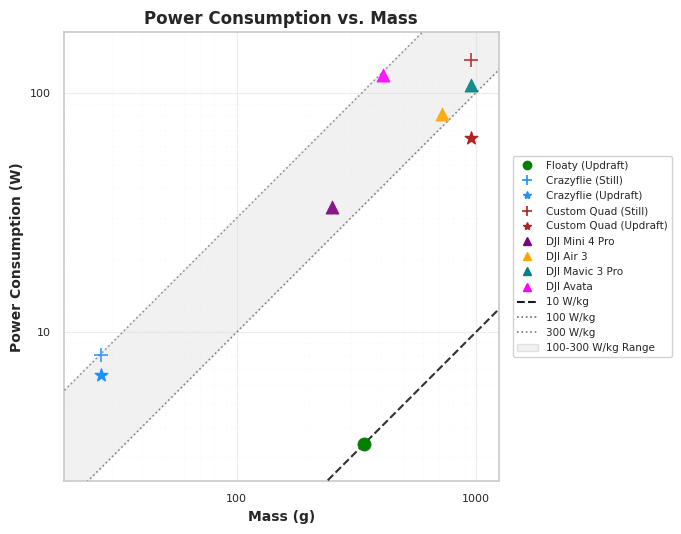

Write Python code to recreate this figure. (Note: this script raises an exception after producing the figure.)
# import matplotlib.pyplot as plt
# import numpy as np
# import seaborn as sns
# from matplotlib.ticker import LogLocator, FuncFormatter

# # --- Data for the plot (Mass in Grams) ---
# # Vehicle: [Mass (g), Power (W) in Still Air, Power (W) in Updraft (~10m/s)]
# data = {
#     'Floaty': {'mass_g': 340, 'power_still_W': None, 'power_updraft_W': 3.4, 'color': 'green', 'label_offset': (10, 0)},
#     'Crazyflie 2.1': {'mass_g': 27, 'power_still_W': 8.0, 'power_updraft_W': 6.6, 'color': 'dodgerblue', 'label_offset': (10, -5)}, # Using a specific blue
#     'Custom Quadcopter': {'mass_g': 950, 'power_still_W': 137.75, 'power_updraft_W': 64.6, 'color': 'firebrick', 'label_offset': (10, 0)}, # Using a specific red
# }

# # --- Plotting ---
# sns.set_theme(style="whitegrid", rc={"grid.linestyle": ":", "grid.alpha": 0.7})
# plt.figure(figsize=(10, 7))

# # Define markers
# marker_still_air = '+'
# marker_updraft = '*'
# marker_floaty = 'o' # Floaty is always in updraft

# # Plotting the data points and labels
# for name, props in data.items():
#     label_x_offset = props.get('label_offset', (5,5))[0]
#     label_y_offset = props.get('label_offset', (5,5))[1]
#     current_marker_still = marker_still_air
#     current_marker_updraft = marker_updraft

#     if name == 'Floaty':
#         current_marker_updraft = marker_floaty # Floaty specific marker

#     # Plot still air data if available
#     if props['power_still_W'] is not None:
#         plt.scatter(props['mass_g'], props['power_still_W'],
#                     s=180, # Slightly larger +
#                     label=f'{name} (Still Air)',
#                     color=props['color'], marker=current_marker_still, alpha=0.9, ec=props['color'], zorder=5, linewidths=1.5)
#         # plt.annotate(name, (props['mass_g'], props['power_still_W']),
#         #              textcoords="offset points", xytext=(label_x_offset, label_y_offset - (10 if props['power_updraft_W'] else 0) ), # Adjust offset if both points exist
#         #              ha='left', fontsize=9.5, color=props['color'], alpha=0.9, zorder=6)

#     # Plot updraft data if available
#     if props['power_updraft_W'] is not None:
#         plt.scatter(props['mass_g'], props['power_updraft_W'],
#                     s=150, # Standard circle size
#                     label=f'{name} (Updraft)',
#                     color=props['color'], marker=current_marker_updraft, alpha=1.0, ec=props['color'], zorder=5)
#         # # Only label near updraft point if still air point also exists for that vehicle, or if it's Floaty
#         # if props['power_still_W'] is not None or name == 'Floaty':
#         #      plt.annotate(name, (props['mass_g'], props['power_updraft_W']),
#         #                  textcoords="offset points", xytext=(label_x_offset, label_y_offset + (10 if props['power_still_W'] else 0)), # Adjust offset
#         #                  ha='left', fontsize=9.5, color=props['color'], zorder=6)
#         # elif props['power_still_W'] is None and name != 'Floaty': # Should not happen with current data, but good for robustness
#         #      plt.annotate(name, (props['mass_g'], props['power_updraft_W']),
#         #                  textcoords="offset points", xytext=(label_x_offset, label_y_offset),
#         #                  ha='left', fontsize=9.5, color=props['color'], zorder=6)


# # --- Lines of Constant Specific Power ---
# mass_range_g = np.logspace(np.log10(10), np.log10(10000), 100)

# specific_power_floaty_W_g = 0.01 # 10 W/kg
# power_floaty_line = specific_power_floaty_W_g * mass_range_g
# plt.plot(mass_range_g, power_floaty_line, 'k--', alpha=0.9, linewidth=2, zorder=3,
#          label=f'{specific_power_floaty_W_g*1000:.0f} W/kg (Floaty)') # Simplified label

# specific_power_ref_W_g = 0.1 # 100 W/kg
# power_ref_line = specific_power_ref_W_g * mass_range_g
# plt.plot(mass_range_g, power_ref_line, 'dimgrey', linestyle=':', alpha=0.8, linewidth=1.5, zorder=3,
#          label=f'{specific_power_ref_W_g*1000:.0f} W/kg (Typical Multirotor)')

# # --- Plot Customization ---
# plt.xscale('log')
# plt.yscale('log')

# plt.xlabel('Mass (g)', fontsize=14, fontweight='bold')
# plt.ylabel('Power Consumption (W)', fontsize=14, fontweight='bold')
# plt.title('Power Consumption vs. Mass for Aerial Robots', fontsize=16, fontweight='bold')

# def plain_num_formatter(x, pos):
#     if x >= 1: return f'{x:.0f}'
#     else: return f'{x:.2f}' # Show decimals for values < 1 if needed

# ax = plt.gca()
# ax.xaxis.set_major_locator(LogLocator(base=10.0, numticks=15))
# ax.xaxis.set_major_formatter(FuncFormatter(plain_num_formatter))
# ax.xaxis.set_minor_formatter(FuncFormatter(lambda x,pos: ""))

# ax.yaxis.set_major_locator(LogLocator(base=10.0, numticks=15))
# ax.yaxis.set_major_formatter(FuncFormatter(plain_num_formatter))
# ax.yaxis.set_minor_formatter(FuncFormatter(lambda x,pos: ""))

# valid_powers = [p for d in data.values() for p in [d['power_still_W'], d['power_updraft_W']] if p is not None]
# min_power_val = min(valid_powers) if valid_powers else 1
# max_power_val = max(valid_powers) if valid_powers else 100
# min_mass_val = min(d['mass_g'] for d in data.values())
# max_mass_val = max(d['mass_g'] for d in data.values())

# # plt.xlim(min_mass_val * 0.3, max_mass_val * 3) # Adjusted padding
# # plt.ylim(min_power_val * 0.3, max_power_val * 3) # Adjusted padding
# plt.xlim(10, 2000) # Adjusted padding
# plt.ylim(1, 500) # Adjusted padding

# # Create custom legend handles for clarity
# from matplotlib.lines import Line2D
# legend_elements = [
#     Line2D([0], [0], marker=marker_floaty, color='w', label='Floaty (Updraft)', markerfacecolor='green', markeredgecolor='green', markersize=10),
#     Line2D([0], [0], marker=marker_still_air, color='w', label='Crazyflie (Still Air)', markerfacecolor='dodgerblue', markeredgecolor='dodgerblue', markersize=12, linestyle='None', markeredgewidth=1.5),
#     Line2D([0], [0], marker=marker_updraft, color='w', label='Crazyflie (Updraft)', markerfacecolor='dodgerblue', markeredgecolor='dodgerblue', markersize=12, linestyle='None', markeredgewidth=1.5),
#     # Crazyflie updraft not plotted with current data
#     Line2D([0], [0], marker=marker_still_air, color='w', label='Custom Quad (Still Air)', markerfacecolor='firebrick', markeredgecolor='firebrick', markersize=12, linestyle='None', markeredgewidth=1.5),
#     Line2D([0], [0], marker=marker_updraft, color='w', label='Custom Quad (Updraft)', markerfacecolor='firebrick', markeredgecolor='firebrick', markersize=10),
#     Line2D([0], [0], color='k', lw=2, linestyle='--', label='10 W/kg (Floaty Specific Power)'),
#     Line2D([0], [0], color='dimgrey', lw=1.5, linestyle=':', label='100 W/kg (Typical Multirotor)')
# ]
# ax.legend(handles=legend_elements, fontsize=10, loc='upper left', frameon=True, facecolor='white', framealpha=0.9)


# plt.xticks(fontsize=12)
# plt.yticks(fontsize=12)

# ax.grid(True, which="major", ls="-", alpha=0.5, color='lightgray', zorder=0)
# ax.grid(False, which="minor")

# plt.tight_layout()


# # --- Save the figure as a PDF ---
# pdf_filename = "/home/<user>/Floaty/Nature Machine Intelligence/Figures/power_vs_mass_comparison.pdf"
# plt.savefig(pdf_filename, format='pdf', bbox_inches='tight', dpi=300)
# print(f"Figure saved as {pdf_filename}")

# plt.show()


# ==================================================

# import matplotlib.pyplot as plt
# import numpy as np
# import seaborn as sns
# from matplotlib.ticker import LogLocator, FuncFormatter
# from matplotlib.lines import Line2D
# from matplotlib.patches import Patch # Import Patch for legend

# # --- Data for the plot (Mass in Grams) ---
# # Vehicle: [Mass (g), Power (W) in Still Air, Power (W) in Updraft (~10m/s)]
# data = {
#     'Floaty': {'mass_g': 340, 'power_still_W': None, 'power_updraft_W': 3.4, 'color': 'green', 'label_offset': (10, 0)},
#     'Crazyflie 2.1': {'mass_g': 27, 'power_still_W': 8.0, 'power_updraft_W': 6.6, 'color': 'dodgerblue', 'label_offset': (10, -5)},
#     'Custom Quadcopter': {'mass_g': 950, 'power_still_W': 137.75, 'power_updraft_W': 64.6, 'color': 'firebrick', 'label_offset': (10, 0)},
#     # --- ADDED DJI DRONES ---
#     'DJI Mini 4 Pro': {'mass_g': 249, 'power_still_W': 33.4, 'power_updraft_W': None, 'color': 'purple', 'label_offset': (10, 0)},
#     'DJI Air 3': {'mass_g': 720, 'power_still_W': 81.6, 'power_updraft_W': None, 'color': 'orange', 'label_offset': (10, 0)},
#     'DJI Mavic 3 Pro': {'mass_g': 958, 'power_still_W': 107.4, 'power_updraft_W': None, 'color': 'teal', 'label_offset': (10, 0)},
#     'DJI Avata': {'mass_g': 410, 'power_still_W': 119, 'power_updraft_W': None, 'color': 'magenta', 'label_offset': (10, 0)},
# }

# # --- Plotting ---
# sns.set_theme(style="whitegrid", rc={"grid.linestyle": ":", "grid.alpha": 0.7})
# plt.figure(figsize=(12, 8))

# # Define markers
# marker_still_air = '+'
# marker_updraft = '*'
# marker_floaty = 'o'

# # --- Lines of Constant Specific Power ---
# mass_range_g = np.logspace(np.log10(10), np.log10(3000), 100)

# specific_power_floaty_W_g = 0.01 # 10 W/kg
# power_floaty_line = specific_power_floaty_W_g * mass_range_g

# specific_power_ref_W_g = 0.1 # 100 W/kg
# power_ref_line = specific_power_ref_W_g * mass_range_g

# specific_power_high_W_g = 0.3 # 300 W/kg
# power_high_line = specific_power_high_W_g * mass_range_g

# # --- Highlight Area Between 100 W/kg and 300 W/kg ---
# fill_color = 'lightgray'
# fill_alpha = 0.4
# plt.fill_between(mass_range_g, power_ref_line, power_high_line,
#                  color=fill_color, alpha=fill_alpha, zorder=1, # Ensure it's behind lines and points
#                  label='100-300 W/kg Range (Typical to High Perf. Multirotors)')


# # Plotting the specific power lines
# plt.plot(mass_range_g, power_floaty_line, 'k--', alpha=0.9, linewidth=2, zorder=3,
#          label=f'{specific_power_floaty_W_g*1000:.0f} W/kg (Floaty Target)')
# plt.plot(mass_range_g, power_ref_line, 'dimgrey', linestyle=':', alpha=0.8, linewidth=1.5, zorder=3,
#          label=f'{specific_power_ref_W_g*1000:.0f} W/kg (Typical Multirotor)')
# plt.plot(mass_range_g, power_high_line, 'slategray', linestyle=':', alpha=0.8, linewidth=1.5, zorder=3, # Changed color for better visibility
#          label=f'{specific_power_high_W_g*1000:.0f} W/kg (High Perf. Multirotor)')


# # Plotting the data points and labels
# for name, props in data.items():
#     label_x_offset = props.get('label_offset', (5,5))[0]
#     label_y_offset = props.get('label_offset', (5,5))[1]
#     current_marker_still = marker_still_air
#     current_marker_updraft = marker_updraft

#     if name == 'Floaty':
#         current_marker_updraft = marker_floaty

#     # Plot still air data if available
#     if props['power_still_W'] is not None:
#         plt.scatter(props['mass_g'], props['power_still_W'],
#                     s=180,
#                     label=f'{name} (Still Air/Hover)',
#                     color=props['color'], marker=current_marker_still, alpha=0.9, ec=props['color'], zorder=5, linewidths=1.5)

#     # Plot updraft data if available
#     if props['power_updraft_W'] is not None:
#         plt.scatter(props['mass_g'], props['power_updraft_W'],
#                     s=150,
#                     label=f'{name} (Updraft)',
#                     color=props['color'], marker=current_marker_updraft, alpha=1.0, ec=props['color'], zorder=5)


# # --- Plot Customization ---
# plt.xscale('log')
# plt.yscale('log')

# plt.xlabel('Mass (g)', fontsize=14, fontweight='bold')
# plt.ylabel('Power Consumption (W)', fontsize=14, fontweight='bold')
# plt.title('Power Consumption vs. Mass for Aerial Robots', fontsize=16, fontweight='bold')

# def plain_num_formatter(x, pos):
#     if x >= 1: return f'{x:.0f}'
#     if x >= 0.1: return f'{x:.1f}'
#     else: return f'{x:.2f}'

# ax = plt.gca()
# ax.xaxis.set_major_locator(LogLocator(base=10.0, numticks=15))
# ax.xaxis.set_major_formatter(FuncFormatter(plain_num_formatter))
# ax.xaxis.set_minor_formatter(FuncFormatter(lambda x,pos: ""))

# ax.yaxis.set_major_locator(LogLocator(base=10.0, numticks=15))
# ax.yaxis.set_major_formatter(FuncFormatter(plain_num_formatter))
# ax.yaxis.set_minor_formatter(FuncFormatter(lambda x,pos: ""))

# all_masses = [props['mass_g'] for props in data.values()]
# all_powers_still = [props['power_still_W'] for props in data.values() if props['power_still_W'] is not None]
# all_powers_updraft = [props['power_updraft_W'] for props in data.values() if props['power_updraft_W'] is not None]
# all_valid_powers = all_powers_still + all_powers_updraft

# min_power_val = min(all_valid_powers) if all_valid_powers else 1
# max_power_val = max(all_valid_powers) if all_valid_powers else 100
# min_mass_val = min(all_masses) if all_masses else 10
# max_mass_val = max(all_masses) if all_masses else 1000

# plt.xlim(min_mass_val * 0.5, max_mass_val * 1.5)
# plt.ylim(min_power_val * 0.5, max_power_val * 1.5)


# # Create custom legend handles for clarity
# legend_elements = [
#     # Existing vehicles
#     Line2D([0], [0], marker=marker_floaty, color='w', label='Floaty (Updraft)', markerfacecolor='green', markeredgecolor='green', markersize=10),
#     Line2D([0], [0], marker=marker_still_air, color='w', label='Crazyflie (Still Air)', markerfacecolor='dodgerblue', markeredgecolor='dodgerblue', markersize=12, linestyle='None', markeredgewidth=1.5),
#     Line2D([0], [0], marker=marker_updraft, color='w', label='Crazyflie (Updraft)', markerfacecolor='dodgerblue', markeredgecolor='dodgerblue', markersize=10),
#     Line2D([0], [0], marker=marker_still_air, color='w', label='Custom Quad (Still Air)', markerfacecolor='firebrick', markeredgecolor='firebrick', markersize=12, linestyle='None', markeredgewidth=1.5),
#     Line2D([0], [0], marker=marker_updraft, color='w', label='Custom Quad (Updraft)', markerfacecolor='firebrick', markeredgecolor='firebrick', markersize=10),

#     # DJI Drones (Still Air / Hover)
#     Line2D([0], [0], marker=marker_still_air, color='w', label='DJI Mini 4 Pro (Hover)', markerfacecolor=data['DJI Mini 4 Pro']['color'], markeredgecolor=data['DJI Mini 4 Pro']['color'], markersize=12, linestyle='None', markeredgewidth=1.5),
#     Line2D([0], [0], marker=marker_still_air, color='w', label='DJI Air 3 (Hover)', markerfacecolor=data['DJI Air 3']['color'], markeredgecolor=data['DJI Air 3']['color'], markersize=12, linestyle='None', markeredgewidth=1.5),
#     Line2D([0], [0], marker=marker_still_air, color='w', label='DJI Mavic 3 Pro (Hover)', markerfacecolor=data['DJI Mavic 3 Pro']['color'], markeredgecolor=data['DJI Mavic 3 Pro']['color'], markersize=12, linestyle='None', markeredgewidth=1.5),
#     Line2D([0], [0], marker=marker_still_air, color='w', label='DJI Avata (Hover)', markerfacecolor=data['DJI Avata']['color'], markeredgecolor=data['DJI Avata']['color'], markersize=12, linestyle='None', markeredgewidth=1.5),

#     # Specific Power Lines
#     Line2D([0], [0], color='k', lw=2, linestyle='--', label='10 W/kg (Floaty Target)'),
#     Line2D([0], [0], color='dimgrey', lw=1.5, linestyle=':', label='100 W/kg (Typical Multirotor)'),
#     Line2D([0], [0], color='slategray', lw=1.5, linestyle=':', label='300 W/kg (High Perf. Multirotor)'), # Matched color

#     # Shaded Area
#     Patch(facecolor=fill_color, edgecolor=fill_color, alpha=fill_alpha, label='100-300 W/kg Range')
# ]
# ax.legend(handles=legend_elements, fontsize=9, loc='upper left', frameon=True, facecolor='white', framealpha=0.9, ncol=1)


# plt.xticks(fontsize=12)
# plt.yticks(fontsize=12)

# ax.grid(True, which="major", ls="-", alpha=0.5, color='lightgray', zorder=0)
# ax.grid(True, which="minor", ls=":", alpha=0.3, color='lightgray', zorder=0)

# plt.tight_layout(rect=[0, 0, 0.85, 1]) # Adjust if legend is outside, or remove rect if inside

# # --- Save the figure as a PDF ---
# pdf_filename = "/home/<user>/Floaty/Nature Machine Intelligence/Figures/power_vs_mass_comparison_with_dji_shaded.pdf" # Updated filename
# plt.savefig(pdf_filename, format='pdf', bbox_inches='tight', dpi=300)
# print(f"Figure saved as {pdf_filename}")

# plt.show()


# ==============================================


import matplotlib.pyplot as plt
import numpy as np
import seaborn as sns
from matplotlib.ticker import LogLocator, FuncFormatter
from matplotlib.lines import Line2D
from matplotlib.patches import Patch

# --- Data for the plot (Mass in Grams) ---
data = {
    'Floaty': {'mass_g': 340, 'power_still_W': None, 'power_updraft_W': 3.4, 'color': 'green', 'label_offset': (10, 0)},
    'Crazyflie 2.1': {'mass_g': 27, 'power_still_W': 8.0, 'power_updraft_W': 6.6, 'color': 'dodgerblue', 'label_offset': (10, -5)},
    'Custom Quadcopter': {'mass_g': 950, 'power_still_W': 137.75, 'power_updraft_W': 64.6, 'color': 'firebrick', 'label_offset': (10, 0)},
    # --- DJI DRONES with custom markers ---
    'DJI Mini 4 Pro': {'mass_g': 249, 'power_still_W': 33.4, 'power_updraft_W': None, 'color': 'purple', 'label_offset': (10, 0), 'marker_override': '^'}, # Square
    'DJI Air 3': {'mass_g': 720, 'power_still_W': 81.6, 'power_updraft_W': None, 'color': 'orange', 'label_offset': (10, 0), 'marker_override': '^'},  # Diamond
    'DJI Mavic 3 Pro': {'mass_g': 958, 'power_still_W': 107.4, 'power_updraft_W': None, 'color': 'teal', 'label_offset': (10, 0), 'marker_override': '^'},   # Triangle Down
    'DJI Avata': {'mass_g': 410, 'power_still_W': 119, 'power_updraft_W': None, 'color': 'magenta', 'label_offset': (10, 0), 'marker_override': '^'}, # Triangle Up
}

# --- Plotting ---
sns.set_theme(style="whitegrid", rc={"grid.linestyle": ":", "grid.alpha": 0.7})
plt.figure(figsize=(7, 5.5)) # Adjusted figsize slightly for potentially better legend fit

title_fontsize = 12
axis_label_fontsize = 10
tick_label_fontsize = 8
legend_fontsize = 7.5

scatter_marker_size_default = 90  # General size for new DJI markers and updraft markers
scatter_marker_size_plus = 100    # Size for '+' marker
legend_marker_size = 6
line_width_main = 1.5
line_width_secondary = 1.2

# Default markers (can be overridden)
marker_still_air_default = '+' # Default for non-DJI still air
marker_updraft_default = '*'
marker_floaty = 'o'

# --- Lines of Constant Specific Power ---
mass_range_g = np.logspace(np.log10(10), np.log10(3000), 100)
specific_power_floaty_W_g = 0.01
power_floaty_line = specific_power_floaty_W_g * mass_range_g
specific_power_ref_W_g = 0.1
power_ref_line = specific_power_ref_W_g * mass_range_g
specific_power_high_W_g = 0.3
power_high_line = specific_power_high_W_g * mass_range_g

# --- Highlight Area ---
fill_color = 'lightgray'
fill_alpha = 0.3
plt.fill_between(mass_range_g, power_ref_line, power_high_line,
                 color=fill_color, alpha=fill_alpha, zorder=1,
                 label='100-300 W/kg Range')

# Plotting specific power lines
plt.plot(mass_range_g, power_floaty_line, 'k--', alpha=0.9, linewidth=line_width_main, zorder=3, label='10 W/kg')
plt.plot(mass_range_g, power_ref_line, 'dimgrey', linestyle=':', alpha=0.8, linewidth=line_width_secondary, zorder=3, label='100 W/kg')
plt.plot(mass_range_g, power_high_line, 'slategray', linestyle=':', alpha=0.8, linewidth=line_width_secondary, zorder=3, label='300 W/kg')

# Plotting data points
for name, props in data.items():
    # Determine marker for still air/hover
    current_marker_still = props.get('marker_override', marker_still_air_default)
    # Determine marker for updraft
    current_marker_updraft = marker_updraft_default
    if name == 'Floaty':
        current_marker_updraft = marker_floaty

    # Determine marker size
    # '+' marker often looks smaller, so we might give it a slightly larger 's' value
    marker_size_still = scatter_marker_size_plus if current_marker_still == '+' else scatter_marker_size_default
    marker_size_updraft = scatter_marker_size_default


    if props['power_still_W'] is not None:
        plt.scatter(props['mass_g'], props['power_still_W'],
                    s=marker_size_still,
                    label=f'{name} (Still/Hover)',
                    color=props['color'], marker=current_marker_still, alpha=0.9, ec=props['color'], zorder=5,
                    linewidths=1.2 if current_marker_still == '+' else 0.5) # Thinner edge for filled markers

    if props['power_updraft_W'] is not None:
        plt.scatter(props['mass_g'], props['power_updraft_W'],
                    s=marker_size_updraft,
                    label=f'{name} (Updraft)',
                    color=props['color'], marker=current_marker_updraft, alpha=1.0, ec=props['color'], zorder=5,
                    linewidths=1.0 if current_marker_updraft == '*' else 0.5)

# --- Plot Customization ---
plt.xscale('log')
plt.yscale('log')
plt.xlabel('Mass (g)', fontsize=axis_label_fontsize, fontweight='bold')
plt.ylabel('Power Consumption (W)', fontsize=axis_label_fontsize, fontweight='bold')
plt.title('Power Consumption vs. Mass', fontsize=title_fontsize, fontweight='bold')

def plain_num_formatter(x, pos):
    if x >= 10: return f'{x:.0f}'
    if x >= 1: return f'{x:.0f}'
    if x >= 0.1: return f'{x:.1f}'
    else: return f'{x:.2f}'

ax = plt.gca()
ax.xaxis.set_major_locator(LogLocator(base=10.0, numticks=10))
ax.xaxis.set_major_formatter(FuncFormatter(plain_num_formatter))
ax.xaxis.set_minor_formatter(FuncFormatter(lambda x,pos: ""))
ax.yaxis.set_major_locator(LogLocator(base=10.0, numticks=10))
ax.yaxis.set_major_formatter(FuncFormatter(plain_num_formatter))
ax.yaxis.set_minor_formatter(FuncFormatter(lambda x,pos: ""))
plt.xticks(fontsize=tick_label_fontsize)
plt.yticks(fontsize=tick_label_fontsize)

all_masses = [props['mass_g'] for props in data.values()]
all_powers_still = [props['power_still_W'] for props in data.values() if props['power_still_W'] is not None]
all_powers_updraft = [props['power_updraft_W'] for props in data.values() if props['power_updraft_W'] is not None]
all_valid_powers = all_powers_still + all_powers_updraft
if all_masses and all_valid_powers:
    min_power_val = min(all_valid_powers); max_power_val = max(all_valid_powers)
    min_mass_val = min(all_masses); max_mass_val = max(all_masses)
    plt.xlim(min_mass_val * 0.7, max_mass_val * 1.3)
    plt.ylim(min_power_val * 0.7, max_power_val * 1.3)
else:
    plt.xlim(10, 3000); plt.ylim(1, 500)

# Create custom legend handles
legend_elements = [
    # Vehicles
    Line2D([0], [0], marker=marker_floaty, color='w', label='Floaty (Updraft)', markerfacecolor='green', markeredgecolor='green', markersize=legend_marker_size),
    Line2D([0], [0], marker=marker_still_air_default, color='w', label='Crazyflie (Still)', markerfacecolor='dodgerblue', markeredgecolor='dodgerblue', markersize=legend_marker_size+1, linestyle='None', markeredgewidth=1.2),
    Line2D([0], [0], marker=marker_updraft_default, color='w', label='Crazyflie (Updraft)', markerfacecolor='dodgerblue', markeredgecolor='dodgerblue', markersize=legend_marker_size, linestyle='None'),
    Line2D([0], [0], marker=marker_still_air_default, color='w', label='Custom Quad (Still)', markerfacecolor='firebrick', markeredgecolor='firebrick', markersize=legend_marker_size+1, linestyle='None', markeredgewidth=1.2),
    Line2D([0], [0], marker=marker_updraft_default, color='w', label='Custom Quad (Updraft)', markerfacecolor='firebrick', markeredgecolor='firebrick', markersize=legend_marker_size, linestyle='None'),

    # DJI Drones with their new markers
    Line2D([0], [0], marker=data['DJI Mini 4 Pro']['marker_override'], color='w', label='DJI Mini 4 Pro', markerfacecolor=data['DJI Mini 4 Pro']['color'], markeredgecolor=data['DJI Mini 4 Pro']['color'], markersize=legend_marker_size, linestyle='None'),
    Line2D([0], [0], marker=data['DJI Air 3']['marker_override'], color='w', label='DJI Air 3', markerfacecolor=data['DJI Air 3']['color'], markeredgecolor=data['DJI Air 3']['color'], markersize=legend_marker_size, linestyle='None'),
    Line2D([0], [0], marker=data['DJI Mavic 3 Pro']['marker_override'], color='w', label='DJI Mavic 3 Pro', markerfacecolor=data['DJI Mavic 3 Pro']['color'], markeredgecolor=data['DJI Mavic 3 Pro']['color'], markersize=legend_marker_size, linestyle='None'),
    Line2D([0], [0], marker=data['DJI Avata']['marker_override'], color='w', label='DJI Avata', markerfacecolor=data['DJI Avata']['color'], markeredgecolor=data['DJI Avata']['color'], markersize=legend_marker_size, linestyle='None'),

    # Specific Power Lines
    Line2D([0], [0], color='k', lw=line_width_main, linestyle='--', label='10 W/kg'),
    Line2D([0], [0], color='dimgrey', lw=line_width_secondary, linestyle=':', label='100 W/kg'),
    Line2D([0], [0], color='slategray', lw=line_width_secondary, linestyle=':', label='300 W/kg'),
    Patch(facecolor=fill_color, edgecolor='darkgrey', alpha=fill_alpha, label='100-300 W/kg Range')
]
# ax.legend(handles=legend_elements, fontsize=legend_fontsize, loc='upper left',
#           frameon=True, facecolor='white', framealpha=0.85, ncol=2)

# << --- ADJUST LEGEND FOR VERTICAL STACKING (OUTSIDE PLOT) --- >>
ax.legend(handles=legend_elements, fontsize=legend_fontsize,
          loc='center left', # Location of the anchor point of the legend
          bbox_to_anchor=(1.02, 0.5), # Position the anchor point outside plot (x > 1)
          frameon=True, facecolor='white', framealpha=0.85,
          ncol=1) # Single column for vertical stacking

ax.grid(True, which="major", ls="-", alpha=0.4, color='lightgray', zorder=0, linewidth=0.8)
ax.grid(True, which="minor", ls=":", alpha=0.2, color='lightgray', zorder=0, linewidth=0.5)

plt.tight_layout()
pdf_filename = "/home/<user>/Floaty/Nature Machine Intelligence/Figures/power_vs_mass_small_figure_dji_markers.pdf" # Updated filename
plt.savefig(pdf_filename, format='pdf', bbox_inches='tight', dpi=300)
print(f"Figure saved as {pdf_filename}")
plt.show()